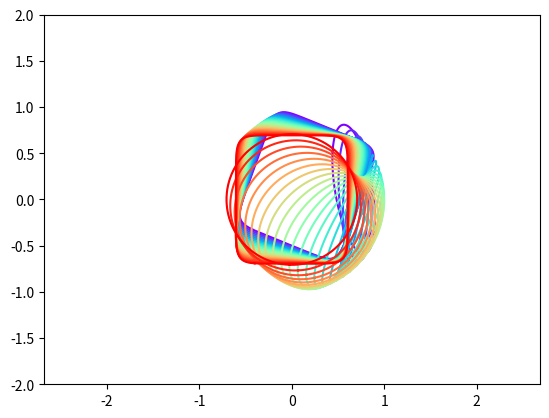

This figure's Python source:

import numpy as np
from math import sqrt
import matplotlib.pyplot as plt
from matplotlib.pyplot import cm

# need matrix exponentials and matrix logarithms (which are concepts
# that, according to Wikipedia, lead to Lie theory; intriguing)
from scipy.linalg import logm, expm


def build_unitary(p, q):
    # this process uses the SVD and stems from the solution to the
    # balanced Procrustes problem (see Wikipedia page for more details)

    # we have to mess about with axes here to make the matrix multiplication
    # work as expected; the reason we don't write p and q in this form from
    # the beginning is so that evaluating f and g at these points is very
    # straightforward
    M = q[:, np.newaxis] @ p[np.newaxis]

    u, s, vt = np.linalg.svd(M)
    return u @ vt


def get_random_unitary(n):
    u, s, vt = np.linalg.svd(np.random.rand(n,n))
    return u @ vt


def get_path(A, T):
    w_t = lambda t : [expm((t/T) * A_j) for A_j in A]
    return w_t


if __name__ == '__main__':
    # test (homogeneous) polynomials
    # HARD CODED derivatives, FIXME
    f = lambda x, y, z: x**2 + y**2 - z**2
    df_x = lambda x, y, z: 2*x
    df_y = lambda x, y, z: 2*y

    g = lambda x, y, z : 3*x**8 + y**8 - z**8
    dg_x = lambda x, y, z: 24*x**7
    dg_y = lambda x, y, z: 8*y**7

    # count number of variables
    n = 3


    # zeros of test polynomials (found manually FIXME)
    s,t = np.random.rand(2)
    p = np.array([s, t, (s**2 + t**2)**(1/2)])       # zero of f
    s,t = np.random.rand(2)
    q = np.array([s, t, (3*s**8 + t**8)**(1/8)])       # zero of g

    # p = [0.89893741, 0.48690801, 1.02233452]
    # q = [0.70364412, 0.49015276, 0.80907222]

    # scaled zeros of test polynomials
    p = p / np.linalg.norm(p)
    q = q / np.linalg.norm(q)


    # both zeros should now have magnitude 1,
    assert np.isclose(np.linalg.norm(p), np.linalg.norm(q))


    # both zeros should also still satisfy their respective polynomials
    # (since both polynomials are homogeneous)
    assert np.isclose(f(*p), 0)
    assert np.isclose(g(*q), 0)


    # now we use build_unitary to construct a unitary matrix that maps
    # p to q
    U = build_unitary(p, q)


    # check that unitary matrix does what we expect it to do
    assert np.allclose(q, U @ p)


    # now (U \cdot f) (q) = f (U^(-1) @ q) = f(p) = 0 and also g (q) = 0, so q is
    # a common zero of the polynomial system F = (U \cdot f, g)


    # to make the start system truly generic, we hit this polynomial system
    # with an arbitrary unitary matrix
    V = get_random_unitary(n)


    # now our start system is F = (VU \cdot f, V \cdot g) with common zero
    # V @ q; let's verify this is a common zero
    np.isclose(f(*U.T @ V.T @ V @ q), 0)
    np.isclose(g(*V.T @ V @ q), 0)


    # now we need to build a path in \mathcal{U} that maps (VU, U) to
    # (id(n), id(n)), where id(n) is the n by n identity matrix

    # (to do this, we are following section 3.4 in RH part 1)

    # HARD-CODED, FIXME
    A_1 = logm(V @ U)
    A_2 = logm(V)
    A = [A_1, A_2]

    # this choice of T might be giving us the needed Lipschitz continuity?
    T = sqrt( (1/sqrt(2)) * sum([np.linalg.norm(A_j) for A_j in A]) )

    path = get_path(A, T)


    # let's check that this path does what we expect

    # at t = 0, path(t) should equal (id(n), id(n))
    np.allclose(path(0), (np.eye(n), np.eye(n)))

    # at t = T, path(t) should equal (VU, V)
    np.allclose(path(T), (V@U, V))


    # next we track the common zero V @ q along this path using a
    # predictor-corrector method

    # (a sort of sneaky thing we also need to do is set up the system of DEs)





    # an exercise in plotting FIXME

    # TODO
    # 1. add an axes argument that we can pass to a plotting function
    # 2. refactor the variety shift bit into its own function (so it can be
    #    easily reused)
    # 3. generally improve labeling and ordering and comments
    # 4. I don't fully understand the fixing z part. In particular, I am
    #    fixing z = p[-1] for the f variety and z = q[-1] for the g variety.
    #    But then when I shift the f variety, I set... z = p[-1], which is
    #    exactly what it's supposed to be... Not sure why I found that confusing,
    #    but it is the right choice (according to a check of other values), so
    #    I apparently understood something when I was doing it. (make a comment about this)
    # 5. Also, the algorithm being used to build the contour plots seems intriguing and
    #    not even remotely obvious. Working at Matplotlib (or some other similar place)
    #    would be pretty fun I think. I want to make a comment somewhere about using 'serial'
    #    for the contour algorithm, since it isn't the default in Matplotlib, which is a
    #    little silly, especially since it made everything so much better when plotting.

    def plot_shifted_variety(ax, cs, approx_zero, mat, color):
        # ax is the figure we're plotting in
        # cs is the object returned by plt.contour
        # approx_zero is the approximate zero we're working with; the final coordinate
        # is the fixed value of z we choose when plotting
        # mat is the matrix we're shifting the variety by

        # collections is deprecated in matplotlib version 3.8, but
        # I'm running 3.7.5 FIXME
        new_xs = []
        new_ys = []
        # count = 1
        for vertex, code in cs.collections[0].get_paths()[0].iter_segments():
            x,y = (mat @ np.append(vertex,approx_zero[-1]))[0:-1]
#            if count == 1:
#                plt.scatter(*vertex, c='red')
#                plt.scatter(x,y, c='r')
#                count += 1
            new_xs.append(x)
            new_ys.append(y)

        plt.plot(new_xs, new_ys, c=color, linewidth=1.5)
        return


    print('Determinant of U: ', np.linalg.det(U))

    step = 1000
    ran = 2 # FIXME
    xs = np.linspace(-ran,ran,step)
    ys = np.linspace(-ran,ran,step)
    X,Y = np.meshgrid(xs, ys)

    ax = plt.figure()
    plt.axis('equal')
#    plt.scatter(*p[0:-1], c='k')
#    plt.scatter(*q[0:-1], c='k')
    # make order standard here FIXME
    cs_f = plt.contour(X, Y, f(X,Y,p[-1]), levels=[0], colors='slateblue', alpha=0.45, algorithm='serial', linewidths=0.9)
    cs_g = plt.contour(X, Y, g(X,Y,q[-1]), levels=[0], colors='k', alpha=0.45, linewidths=0.9, algorithm='serial')


    N = 22
    colors = iter(cm.rainbow(np.linspace(0, 1, N)))
    for t in np.linspace(T, 0, N):
    # for t in np.linspace(T,0,10):
        A_1, A_2 = path(t)
        # assert np.allclose(A_1, V@U)
        # assert np.allclose(A_2, V)
        color = next(colors)
        plot_shifted_variety(ax, cs_f, p, A_1, color=color)
        plot_shifted_variety(ax, cs_g, q, A_2, color=color)
        if t == T:
            # plt.scatter(*(A_1@p)[0:-1], c='gold', s=100)
            # plt.scatter(*(A_2@q)[0:-1], c='k')
            pass


    # plt.legend()
    plt.show()
